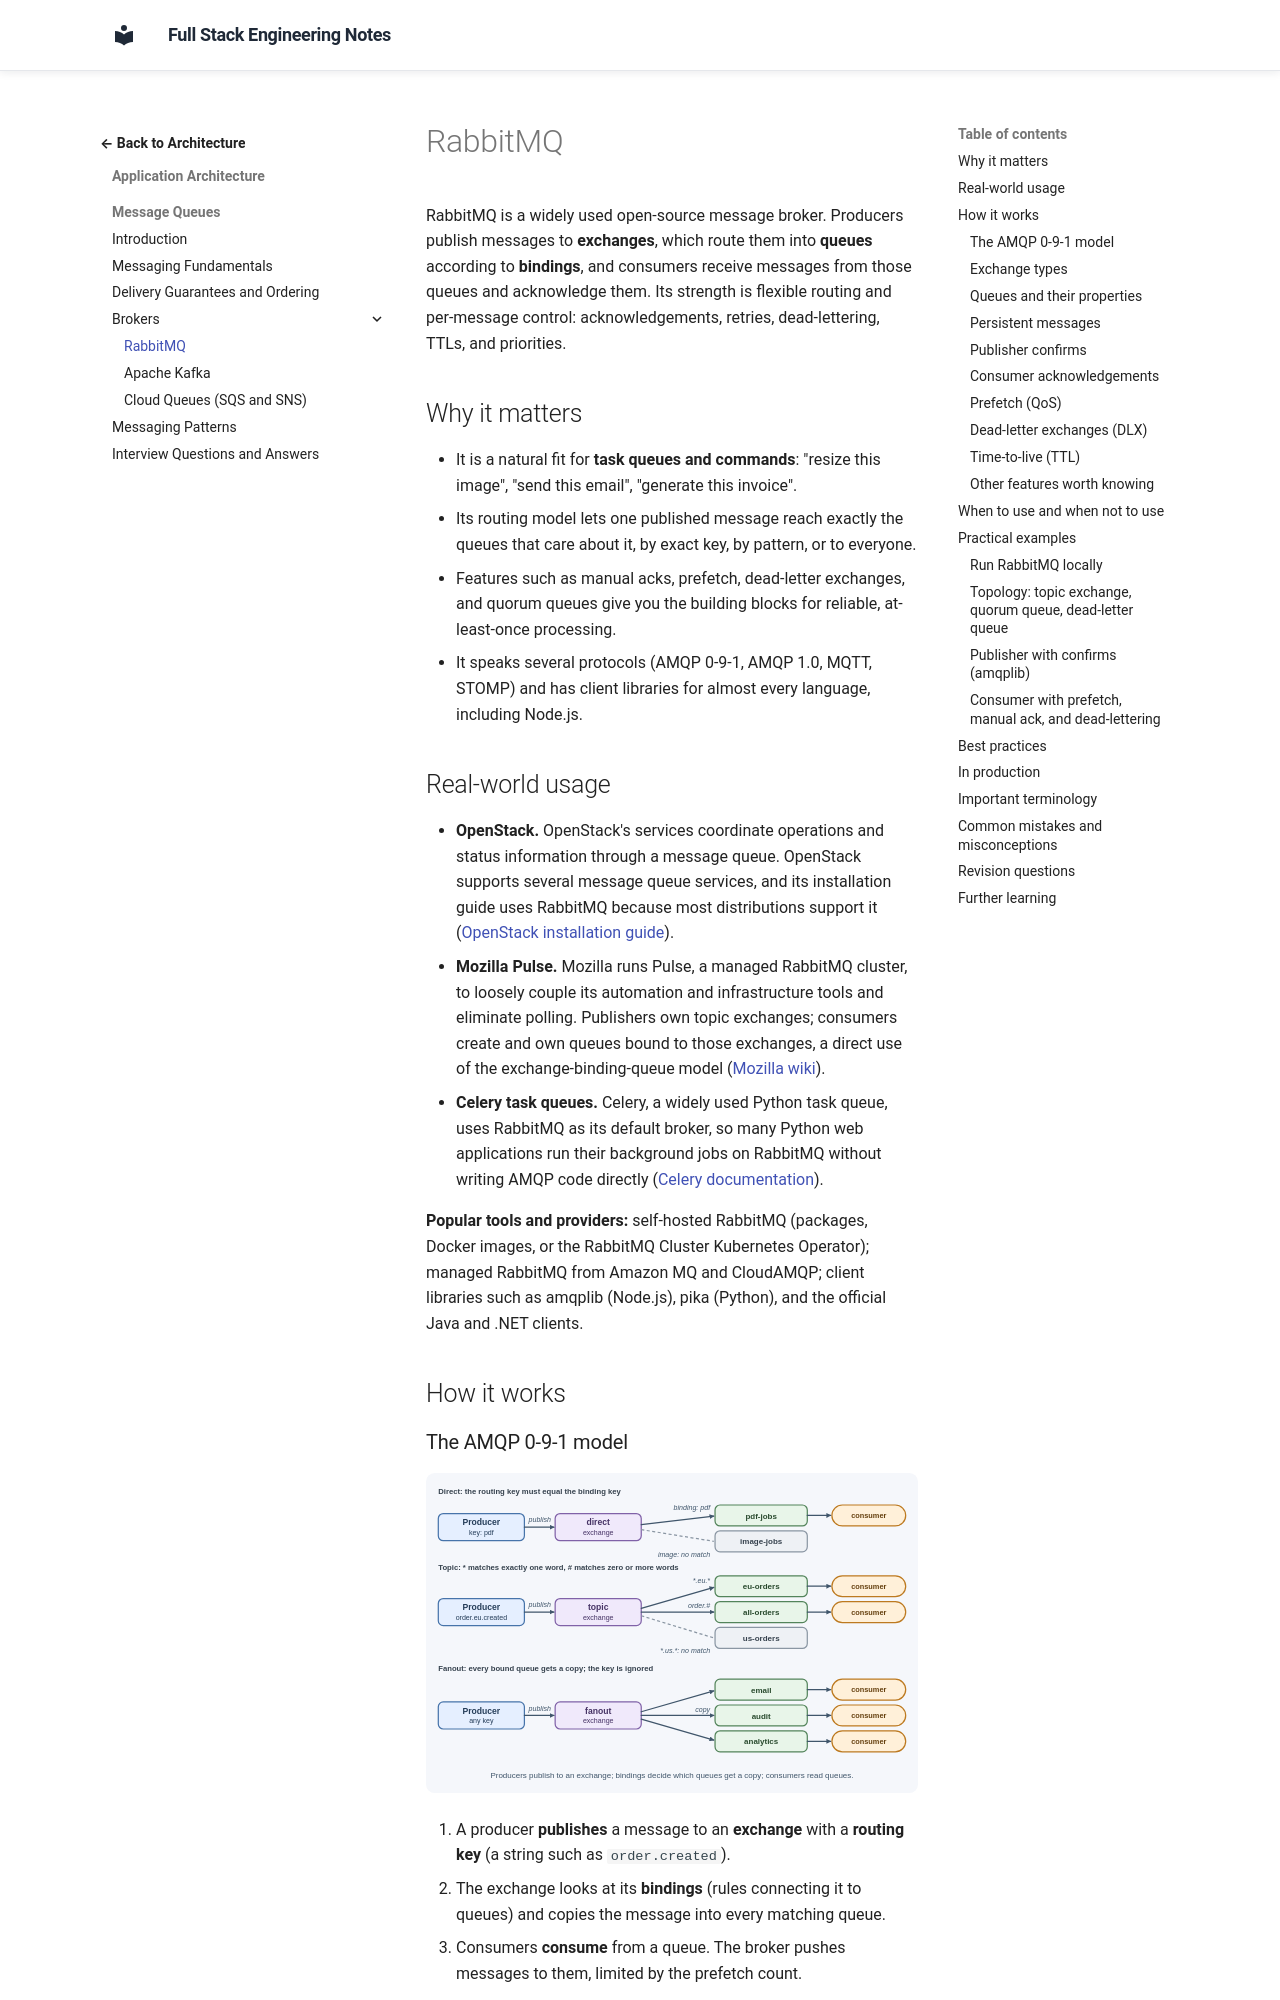

repository: murthy-satti/fullstack-notes · page: 05-application-architecture/message-queues/rabbitmq/index.html · generator: mkdocs

# RabbitMQ

RabbitMQ is a widely used open-source message broker. Producers publish
messages to **exchanges**, which route them into **queues** according to
**bindings**, and consumers receive messages from those queues and
acknowledge them. Its strength is flexible routing and per-message control:
acknowledgements, retries, dead-lettering, TTLs, and priorities.

## Why it matters

- It is a natural fit for **task queues and commands**: "resize this image",
  "send this email", "generate this invoice".
- Its routing model lets one published message reach exactly the queues that
  care about it, by exact key, by pattern, or to everyone.
- Features such as manual acks, prefetch, dead-letter exchanges, and quorum
  queues give you the building blocks for reliable, at-least-once processing.
- It speaks several protocols (AMQP 0-9-1, AMQP 1.0, MQTT, STOMP) and has
  client libraries for almost every language, including Node.js.

## Real-world usage

- **OpenStack.** OpenStack's services coordinate operations and status
  information through a message queue. OpenStack supports several message
  queue services, and its installation guide uses RabbitMQ because most
  distributions support it
  ([OpenStack installation guide](https://docs.openstack.org/install-guide/environment-messaging.html)).
- **Mozilla Pulse.** Mozilla runs Pulse, a managed RabbitMQ cluster, to
  loosely couple its automation and infrastructure tools and eliminate
  polling. Publishers own topic exchanges; consumers create and own queues
  bound to those exchanges, a direct use of the exchange-binding-queue model
  ([Mozilla wiki](https://wiki.mozilla.org/Auto-tools/Projects/Pulse)).
- **Celery task queues.** Celery, a widely used Python task queue, uses
  RabbitMQ as its default broker, so many Python web applications run their
  background jobs on RabbitMQ without writing AMQP code directly
  ([Celery documentation](https://docs.celeryq.dev/en/stable/getting-started/backends-and-brokers/rabbitmq.html)).

**Popular tools and providers:** self-hosted RabbitMQ (packages, Docker
images, or the RabbitMQ Cluster Kubernetes Operator); managed RabbitMQ from
Amazon MQ and CloudAMQP; client libraries such as amqplib (Node.js), pika
(Python), and the official Java and .NET clients.

## How it works
